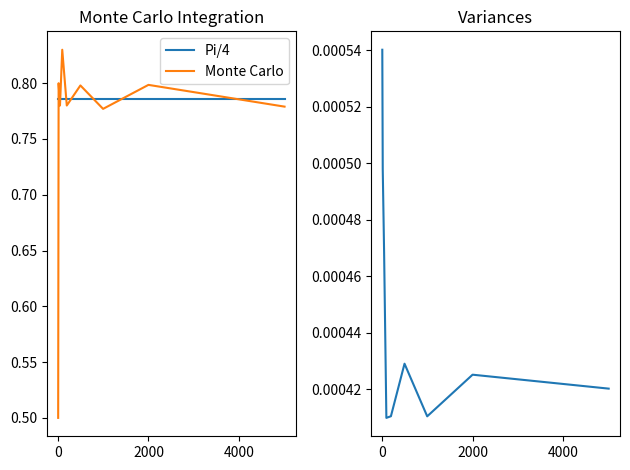

This figure's Python source:
import numpy as np
import random
import matplotlib.pyplot as plt

def f(x):
    return (1+x**2)**-1

def f(y):
    return 3/(4+4*y**2-2*y-2*y**3)


N_list = [10, 20, 50, 100, 200, 500, 1000, 2000, 5000]
results = []
variances = []
for N in N_list: 
    counter = 0
    y_values = []
    for i in range(N):
        x = random.random()
        y = random.random()
        if y < f(x):
            counter+=1
        y_values.append(f(x))
    variances.append(np.var(y_values))
    result = counter/N
    results.append(result) 
    print(np.pi/4 - result)

fig, ax = plt.subplots(nrows =1, ncols=2)
ax[0].plot(N_list, [np.pi/4]*len(N_list),label='Pi/4')
ax[0].plot(N_list, results, label = 'Monte Carlo')
ax[0].legend()
ax[0].set_title('Monte Carlo Integration')
ax[1].set_title('Variances')
ax[1].plot(N_list, variances)
plt.tight_layout()
plt.show()
